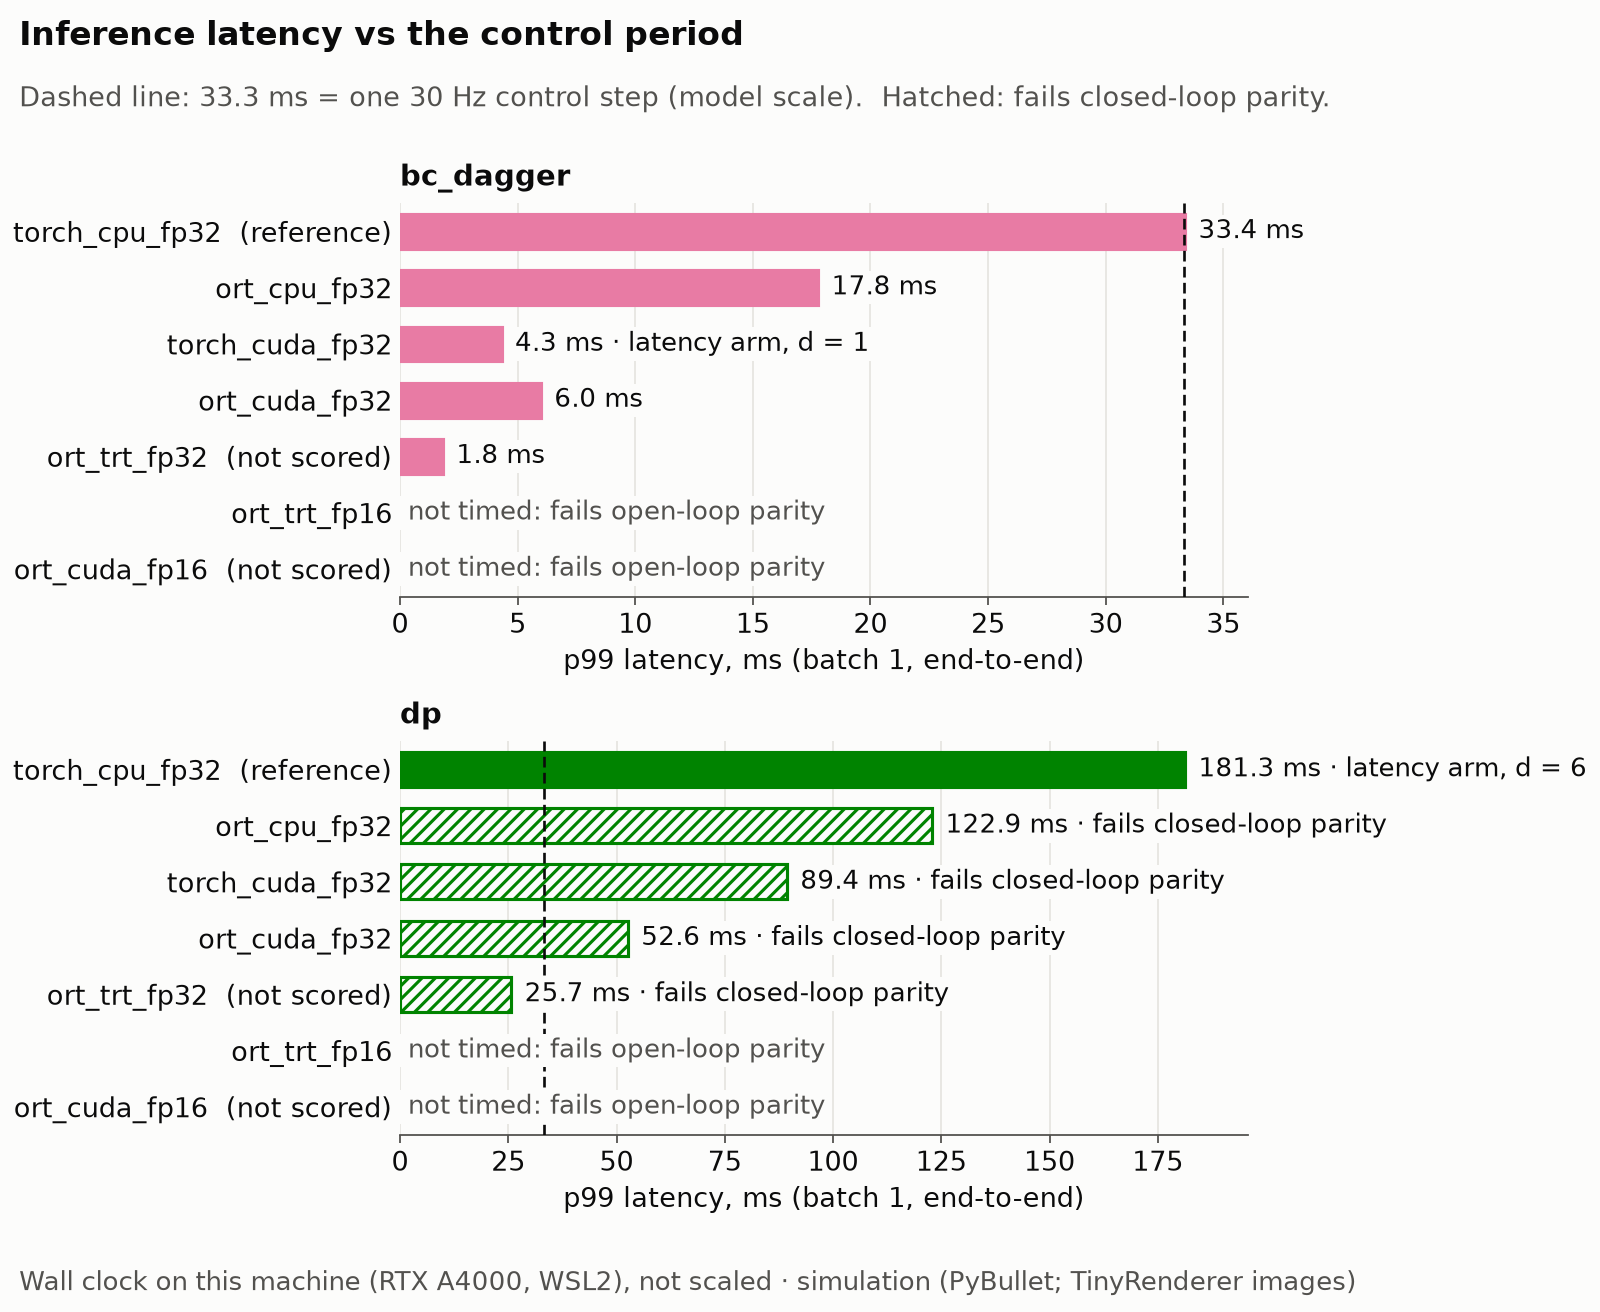

The data file committed next to this chart (first rows):
panel, series, x, value, lo, hi, n, unit, scale, text, note, source_file, source_row, value_col, lo_col, hi_col, n_col, text_col
bc_dagger, torch_cpu_fp32, p99, 33.38, , , 2000, ms, 1, timed, batch 1, end-to-end, wall clock, results/latency/latency.csv, label=bc_e2e-torch_cpu_fp32-b1-t1, p99_ms, , , timed_iters, status
bc_dagger, torch_cpu_fp32, scored, , , , , , 1, False, , results/latency/latency.csv, label=bc_e2e-torch_cpu_fp32-b1-t1, , , , , scored
bc_dagger, torch_cpu_fp32, closed_loop_pass, , , , , , 1, reference, , results/latency/closed_loop.csv, arm=bc_dagger;provider=torch_cpu_fp32, , , , , closed_loop_pass
bc_dagger, ort_cpu_fp32, p99, 17.78, , , 2000, ms, 1, timed, batch 1, end-to-end, wall clock, results/latency/latency.csv, label=bc_e2e-ort_cpu_fp32-b1-t1, p99_ms, , , timed_iters, status
bc_dagger, ort_cpu_fp32, scored, , , , , , 1, True, , results/latency/latency.csv, label=bc_e2e-ort_cpu_fp32-b1-t1, , , , , scored
bc_dagger, ort_cpu_fp32, open_loop_pass, , , , , , 1, True, , results/latency/parity.csv, arm=bc_dagger;provider=ort_cpu_fp32, , , , , open_loop_pass
bc_dagger, ort_cpu_fp32, closed_loop_pass, , , , , , 1, True, , results/latency/closed_loop.csv, arm=bc_dagger;provider=ort_cpu_fp32, , , , , closed_loop_pass
bc_dagger, torch_cuda_fp32, p99, 4.324, , , 2000, ms, 1, timed, batch 1, end-to-end, wall clock, results/latency/latency.csv, label=bc_e2e-torch_cuda_fp32-b1-t1, p99_ms, , , timed_iters, status
bc_dagger, torch_cuda_fp32, scored, , , , , , 1, True, , results/latency/latency.csv, label=bc_e2e-torch_cuda_fp32-b1-t1, , , , , scored
bc_dagger, torch_cuda_fp32, open_loop_pass, , , , , , 1, True, , results/latency/parity.csv, arm=bc_dagger;provider=torch_cuda_fp32, , , , , open_loop_pass
bc_dagger, torch_cuda_fp32, closed_loop_pass, , , , , , 1, True, , results/latency/closed_loop.csv, arm=bc_dagger;provider=torch_cuda_fp32, , , , , closed_loop_pass
bc_dagger, ort_cuda_fp32, p99, 5.995, , , 2000, ms, 1, timed, batch 1, end-to-end, wall clock, results/latency/latency.csv, label=bc_e2e-ort_cuda_fp32-b1-t1, p99_ms, , , timed_iters, status
bc_dagger, ort_cuda_fp32, scored, , , , , , 1, True, , results/latency/latency.csv, label=bc_e2e-ort_cuda_fp32-b1-t1, , , , , scored
bc_dagger, ort_cuda_fp32, open_loop_pass, , , , , , 1, True, , results/latency/parity.csv, arm=bc_dagger;provider=ort_cuda_fp32, , , , , open_loop_pass
bc_dagger, ort_cuda_fp32, closed_loop_pass, , , , , , 1, True, , results/latency/closed_loop.csv, arm=bc_dagger;provider=ort_cuda_fp32, , , , , closed_loop_pass
bc_dagger, ort_trt_fp32, p99, 1.832, , , 2000, ms, 1, timed, batch 1, end-to-end, wall clock, results/latency/latency.csv, label=bc_e2e-ort_trt_fp32-b1-t1, p99_ms, , , timed_iters, status
bc_dagger, ort_trt_fp32, scored, , , , , , 1, False, , results/latency/latency.csv, label=bc_e2e-ort_trt_fp32-b1-t1, , , , , scored
bc_dagger, ort_trt_fp32, open_loop_pass, , , , , , 1, True, , results/latency/parity.csv, arm=bc_dagger;provider=ort_trt_fp32, , , , , open_loop_pass
bc_dagger, ort_trt_fp32, closed_loop_pass, , , , , , 1, True, , results/latency/closed_loop.csv, arm=bc_dagger;provider=ort_trt_fp32, , , , , closed_loop_pass
bc_dagger, ort_trt_fp16, p99, , , , , ms, 1, refused (open-loop parity not passed), batch 1, end-to-end, wall clock, results/latency/latency.csv, label=bc_e2e-ort_trt_fp16-b1-t1, p99_ms, , , , status
bc_dagger, ort_trt_fp16, scored, , , , , , 1, True, , results/latency/latency.csv, label=bc_e2e-ort_trt_fp16-b1-t1, , , , , scored
bc_dagger, ort_trt_fp16, open_loop_pass, , , , , , 1, False, , results/latency/parity.csv, arm=bc_dagger;provider=ort_trt_fp16, , , , , open_loop_pass
bc_dagger, ort_trt_fp16, closed_loop_pass, , , , , , 1, False, , results/latency/closed_loop.csv, arm=bc_dagger;provider=ort_trt_fp16, , , , , closed_loop_pass
bc_dagger, ort_cuda_fp16, p99, , , , , ms, 1, refused (open-loop parity not passed), batch 1, end-to-end, wall clock, results/latency/latency.csv, label=bc_e2e-ort_cuda_fp16-b1-t1, p99_ms, , , , status
bc_dagger, ort_cuda_fp16, scored, , , , , , 1, False, , results/latency/latency.csv, label=bc_e2e-ort_cuda_fp16-b1-t1, , , , , scored
bc_dagger, ort_cuda_fp16, open_loop_pass, , , , , , 1, False, , results/latency/parity.csv, arm=bc_dagger;provider=ort_cuda_fp16, , , , , open_loop_pass
bc_dagger, ort_cuda_fp16, closed_loop_pass, , , , , , 1, False, , results/latency/closed_loop.csv, arm=bc_dagger;provider=ort_cuda_fp16, , , , , closed_loop_pass
bc_dagger, torch_cuda_fp32, latency-arm delay d, 1, , , , control steps, 1, torch_cuda_fp32, provider used for the latency arm, results/latency/delay.json, arms.bc_dagger, d, , , , provider
dp, torch_cpu_fp32, p99, 181.3, , , 2000, ms, 1, timed, batch 1, end-to-end, wall clock, results/latency/latency.csv, label=dp_e2e-torch_cpu_fp32-b1-t1, p99_ms, , , timed_iters, status
dp, torch_cpu_fp32, scored, , , , , , 1, False, , results/latency/latency.csv, label=dp_e2e-torch_cpu_fp32-b1-t1, , , , , scored
dp, torch_cpu_fp32, closed_loop_pass, , , , , , 1, reference, , results/latency/closed_loop.csv, arm=dp;provider=torch_cpu_fp32, , , , , closed_loop_pass
dp, ort_cpu_fp32, p99, 122.9, , , 2000, ms, 1, timed, batch 1, end-to-end, wall clock, results/latency/latency.csv, label=dp_e2e-ort_cpu_fp32-b1-t1, p99_ms, , , timed_iters, status
dp, ort_cpu_fp32, scored, , , , , , 1, True, , results/latency/latency.csv, label=dp_e2e-ort_cpu_fp32-b1-t1, , , , , scored
dp, ort_cpu_fp32, open_loop_pass, , , , , , 1, True, , results/latency/parity.csv, arm=dp;provider=ort_cpu_fp32, , , , , open_loop_pass
dp, ort_cpu_fp32, closed_loop_pass, , , , , , 1, False, , results/latency/closed_loop.csv, arm=dp;provider=ort_cpu_fp32, , , , , closed_loop_pass
dp, torch_cuda_fp32, p99, 89.39, , , 2000, ms, 1, timed, batch 1, end-to-end, wall clock, results/latency/latency.csv, label=dp_e2e-torch_cuda_fp32-b1-t1, p99_ms, , , timed_iters, status
dp, torch_cuda_fp32, scored, , , , , , 1, True, , results/latency/latency.csv, label=dp_e2e-torch_cuda_fp32-b1-t1, , , , , scored
dp, torch_cuda_fp32, open_loop_pass, , , , , , 1, True, , results/latency/parity.csv, arm=dp;provider=torch_cuda_fp32, , , , , open_loop_pass
dp, torch_cuda_fp32, closed_loop_pass, , , , , , 1, False, , results/latency/closed_loop.csv, arm=dp;provider=torch_cuda_fp32, , , , , closed_loop_pass
dp, ort_cuda_fp32, p99, 52.64, , , 2000, ms, 1, timed, batch 1, end-to-end, wall clock, results/latency/latency.csv, label=dp_e2e-ort_cuda_fp32-b1-t1, p99_ms, , , timed_iters, status
dp, ort_cuda_fp32, scored, , , , , , 1, True, , results/latency/latency.csv, label=dp_e2e-ort_cuda_fp32-b1-t1, , , , , scored
dp, ort_cuda_fp32, open_loop_pass, , , , , , 1, True, , results/latency/parity.csv, arm=dp;provider=ort_cuda_fp32, , , , , open_loop_pass
dp, ort_cuda_fp32, closed_loop_pass, , , , , , 1, False, , results/latency/closed_loop.csv, arm=dp;provider=ort_cuda_fp32, , , , , closed_loop_pass
dp, ort_trt_fp32, p99, 25.72, , , 2000, ms, 1, timed, batch 1, end-to-end, wall clock, results/latency/latency.csv, label=dp_e2e-ort_trt_fp32-b1-t1, p99_ms, , , timed_iters, status
dp, ort_trt_fp32, scored, , , , , , 1, False, , results/latency/latency.csv, label=dp_e2e-ort_trt_fp32-b1-t1, , , , , scored
dp, ort_trt_fp32, open_loop_pass, , , , , , 1, True, , results/latency/parity.csv, arm=dp;provider=ort_trt_fp32, , , , , open_loop_pass
dp, ort_trt_fp32, closed_loop_pass, , , , , , 1, False, , results/latency/closed_loop.csv, arm=dp;provider=ort_trt_fp32, , , , , closed_loop_pass
dp, ort_trt_fp16, p99, , , , , ms, 1, refused (open-loop parity not passed), batch 1, end-to-end, wall clock, results/latency/latency.csv, label=dp_e2e-ort_trt_fp16-b1-t1, p99_ms, , , , status
dp, ort_trt_fp16, scored, , , , , , 1, True, , results/latency/latency.csv, label=dp_e2e-ort_trt_fp16-b1-t1, , , , , scored
dp, ort_trt_fp16, open_loop_pass, , , , , , 1, False, , results/latency/parity.csv, arm=dp;provider=ort_trt_fp16, , , , , open_loop_pass
dp, ort_trt_fp16, closed_loop_pass, , , , , , 1, False, , results/latency/closed_loop.csv, arm=dp;provider=ort_trt_fp16, , , , , closed_loop_pass
dp, ort_cuda_fp16, p99, , , , , ms, 1, refused (open-loop parity not passed), batch 1, end-to-end, wall clock, results/latency/latency.csv, label=dp_e2e-ort_cuda_fp16-b1-t1, p99_ms, , , , status
dp, ort_cuda_fp16, scored, , , , , , 1, False, , results/latency/latency.csv, label=dp_e2e-ort_cuda_fp16-b1-t1, , , , , scored
dp, ort_cuda_fp16, open_loop_pass, , , , , , 1, False, , results/latency/parity.csv, arm=dp;provider=ort_cuda_fp16, , , , , open_loop_pass
dp, ort_cuda_fp16, closed_loop_pass, , , , , , 1, False, , results/latency/closed_loop.csv, arm=dp;provider=ort_cuda_fp16, , , , , closed_loop_pass
dp, torch_cpu_fp32, latency-arm delay d, 6, , , , control steps, 1, torch_cpu_fp32, provider used for the latency arm, results/latency/delay.json, arms.dp, d, , , , provider
meta, control period, , 33.33, , , , ms (model scale), 1, , , results/latency/delay.json, , control_period_ms, , , , 
